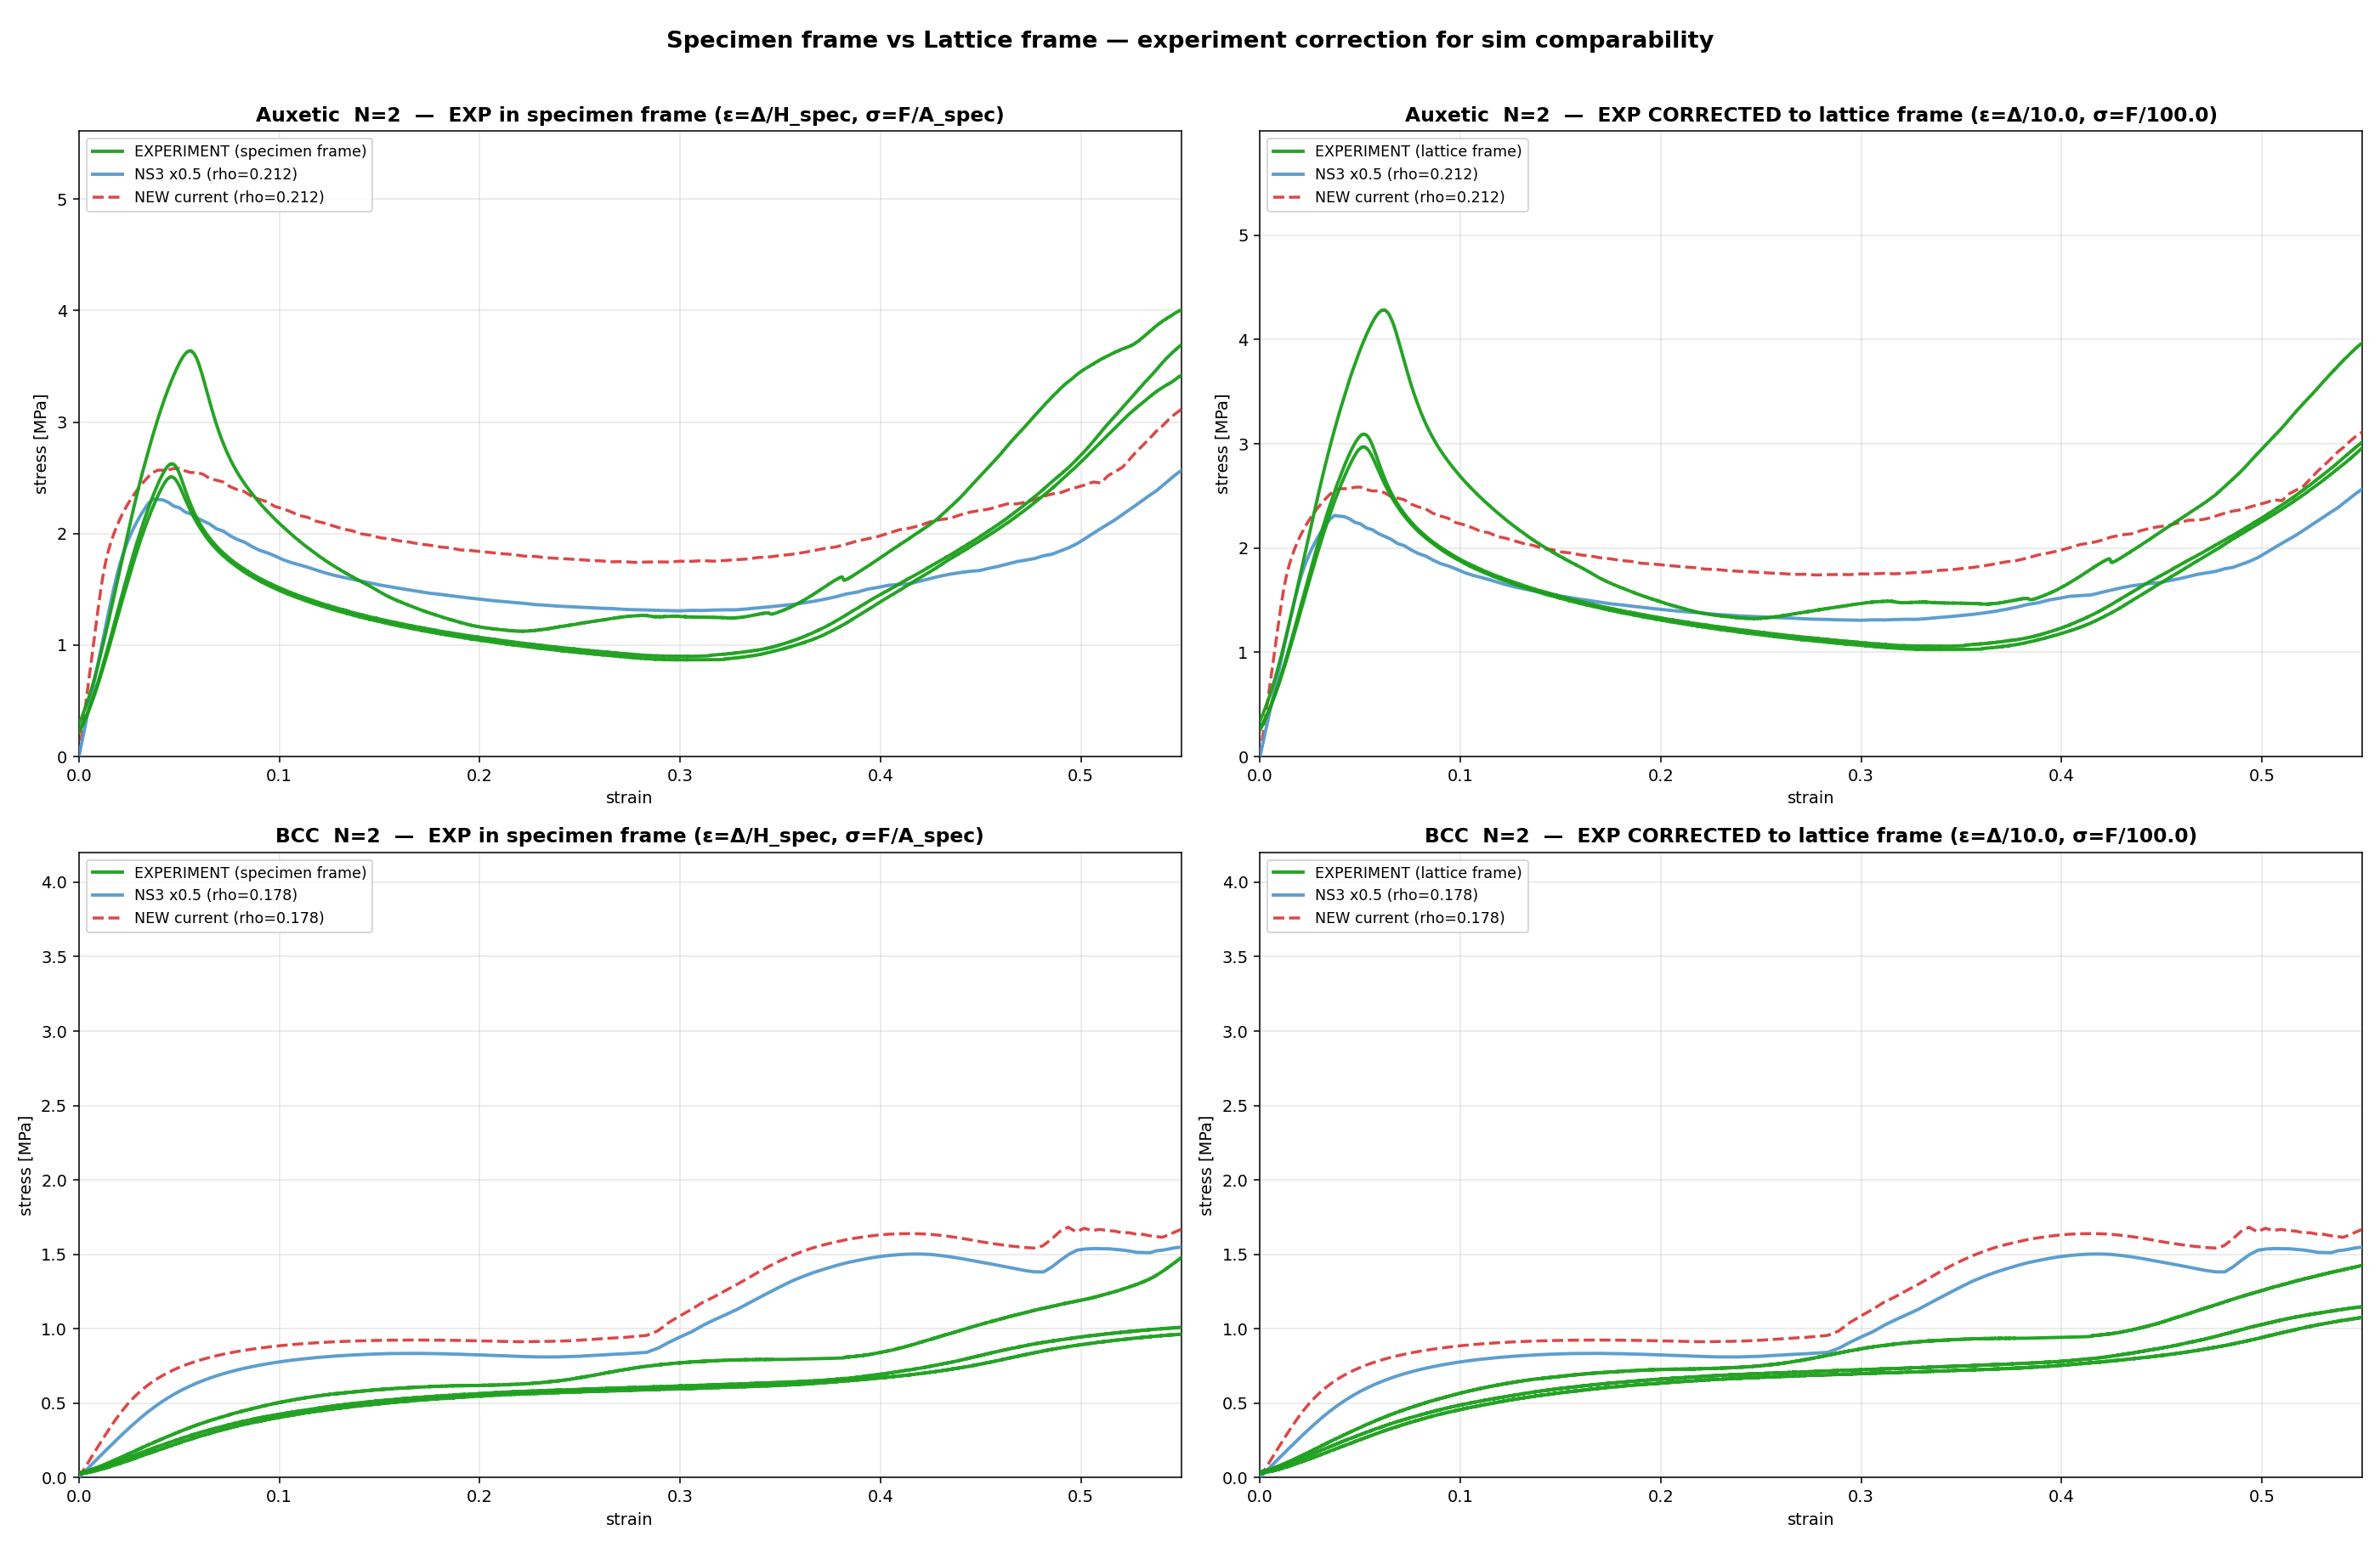

This chart was generated by the following Python code:
#!/usr/bin/env python3
"""Auxetic + BCC N=2: experiment converted to LATTICE FRAME (using H_lattice = N*cell,
not H_specimen) and A_lattice = (N*cell)^2 (not T*W).
Sim already uses lattice frame, so we just rescale exp."""
import os, csv, numpy as np
import matplotlib
matplotlib.use('Agg')
import matplotlib.pyplot as plt

from compare_n2_full import parse_sim, parse_exp, find_exp, trim_exp, N, CONS, GENROOT, CELL

TOPOS = ['Auxetic', 'BCC']
H_LAT = N * CELL          # 10
A_LAT = (N * CELL) ** 2   # 100

fig, axes = plt.subplots(2, 2, figsize=(20, 13))

for row, topo in enumerate(TOPOS):
    new_  = parse_sim(os.path.join(GENROOT, topo, '5','0p5','8','StaCompre','feature_data.txt'))
    ns3   = parse_sim(os.path.join(CONS, 'simulation','NewSession3',f'{topo}__baseline',f'N{N}','feature_data.txt'))

    # collect raw + lattice-frame experiment
    exp_data = []  # list of (eps_raw, sig_raw, eps_lat, sig_lat, dims_label)
    for sub, csvp in find_exp(topo):
        names, dims, specs = parse_exp(csvp)
        for k, (force, disp) in enumerate(specs):
            if force.size == 0 or k >= len(dims): continue
            T, W, H = dims[k]
            if T <= 0 or W <= 0 or H <= 0: continue
            # original (specimen frame)
            eps_raw = disp / H
            sig_raw = force / (T * W)
            eps_raw, sig_raw = trim_exp(eps_raw, sig_raw)
            # lattice frame (use H_LAT, A_LAT)
            eps_lat = disp / H_LAT
            sig_lat = force / A_LAT
            eps_lat, sig_lat = trim_exp(eps_lat, sig_lat)
            exp_data.append((eps_raw, sig_raw, eps_lat, sig_lat, f'T={T:.1f}xW={W:.1f}xH={H:.1f}'))

    # === LEFT: original specimen frame (current) ===
    ax = axes[row, 0]
    n_exp = 0; m_exp = 0.0
    for er, sr, _, _, _ in exp_data:
        ax.plot(er, sr, color='#1a9e1a', lw=2.0, alpha=0.95,
                label='EXPERIMENT (specimen frame)' if n_exp == 0 else None, zorder=10)
        n_exp += 1
        m = (er >= 0) & (er <= 0.55)
        if m.any(): m_exp = max(m_exp, float(sr[m].max()))
    if ns3 is not None:
        ax.plot(ns3[1], ns3[2] * 0.5, color='#5599cc', lw=2.0, ls='-', alpha=0.95,
                label=f'NS3 x0.5 (rho={ns3[0]:.3f})', zorder=4)
    if new_ is not None:
        ax.plot(new_[1], new_[2], color='#d62728', lw=1.8, ls='--', alpha=0.85,
                label=f'NEW current (rho={new_[0]:.3f})', zorder=3)
    ax.set_title(f'{topo}  N=2  —  EXP in specimen frame (ε=Δ/H_spec, σ=F/A_spec)',
                 fontsize=12, fontweight='bold')
    ax.set_xlabel('strain'); ax.set_ylabel('stress [MPa]')
    ax.set_xlim(0, 0.55)
    ax.set_ylim(0, max(m_exp, 3) * 1.4)
    ax.grid(True, alpha=0.3); ax.legend(fontsize=9, loc='upper left')

    # === RIGHT: lattice frame (corrected) ===
    ax = axes[row, 1]
    n_exp = 0; m_lat = 0.0
    for _, _, el, sl, _ in exp_data:
        ax.plot(el, sl, color='#1a9e1a', lw=2.0, alpha=0.95,
                label='EXPERIMENT (lattice frame)' if n_exp == 0 else None, zorder=10)
        n_exp += 1
        m = (el >= 0) & (el <= 0.55)
        if m.any(): m_lat = max(m_lat, float(sl[m].max()))
    if ns3 is not None:
        ax.plot(ns3[1], ns3[2] * 0.5, color='#5599cc', lw=2.0, ls='-', alpha=0.95,
                label=f'NS3 x0.5 (rho={ns3[0]:.3f})', zorder=4)
    if new_ is not None:
        ax.plot(new_[1], new_[2], color='#d62728', lw=1.8, ls='--', alpha=0.85,
                label=f'NEW current (rho={new_[0]:.3f})', zorder=3)
    ax.set_title(f'{topo}  N=2  —  EXP CORRECTED to lattice frame (ε=Δ/{H_LAT}, σ=F/{A_LAT})',
                 fontsize=12, fontweight='bold')
    ax.set_xlabel('strain'); ax.set_ylabel('stress [MPa]')
    ax.set_xlim(0, 0.55)
    ax.set_ylim(0, max(m_lat, 3) * 1.4)
    ax.grid(True, alpha=0.3); ax.legend(fontsize=9, loc='upper left')

fig.suptitle('Specimen frame vs Lattice frame — experiment correction for sim comparability',
             fontsize=14, fontweight='bold')
plt.tight_layout(rect=[0,0,1,0.97])
out = os.path.join(CONS, 'compare_corrected_frame.png')
plt.savefig(out, dpi=140); plt.close(fig)
print('Saved:', out)
